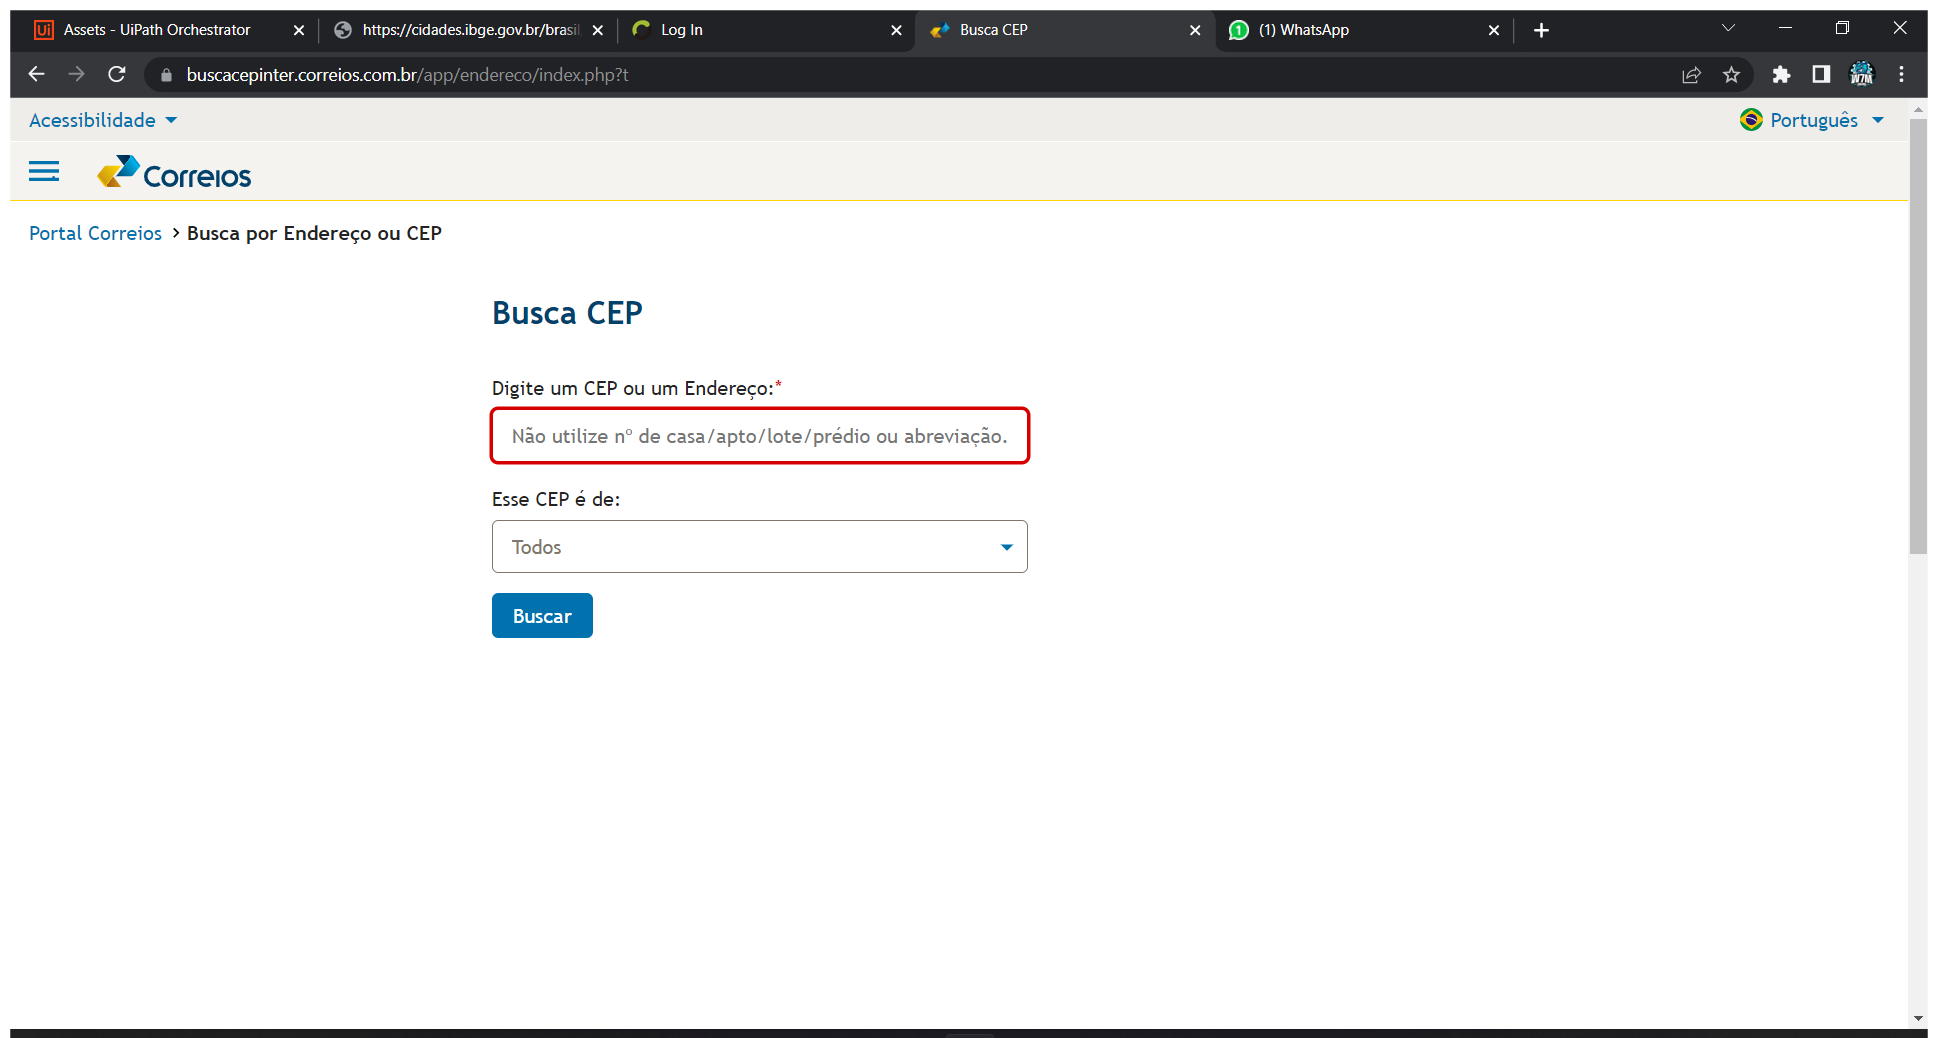
Task: Robotic Enterprise Framework
Workflow: sq_Search_Estado

Step 1 [then]: Use Browser Chrome: Busca CEP in window 'Busca CEP' (chrome.exe)

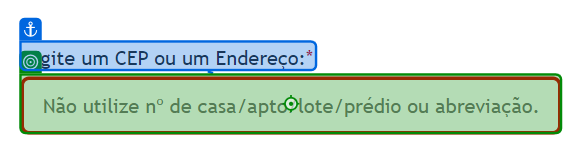
Step 2 [then]: type "MG" into 'Digite um'

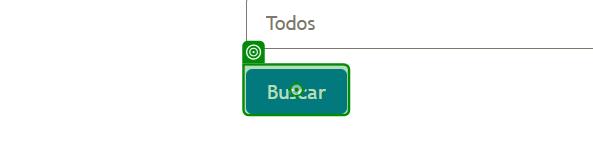
Step 3: click on 'Buscar'

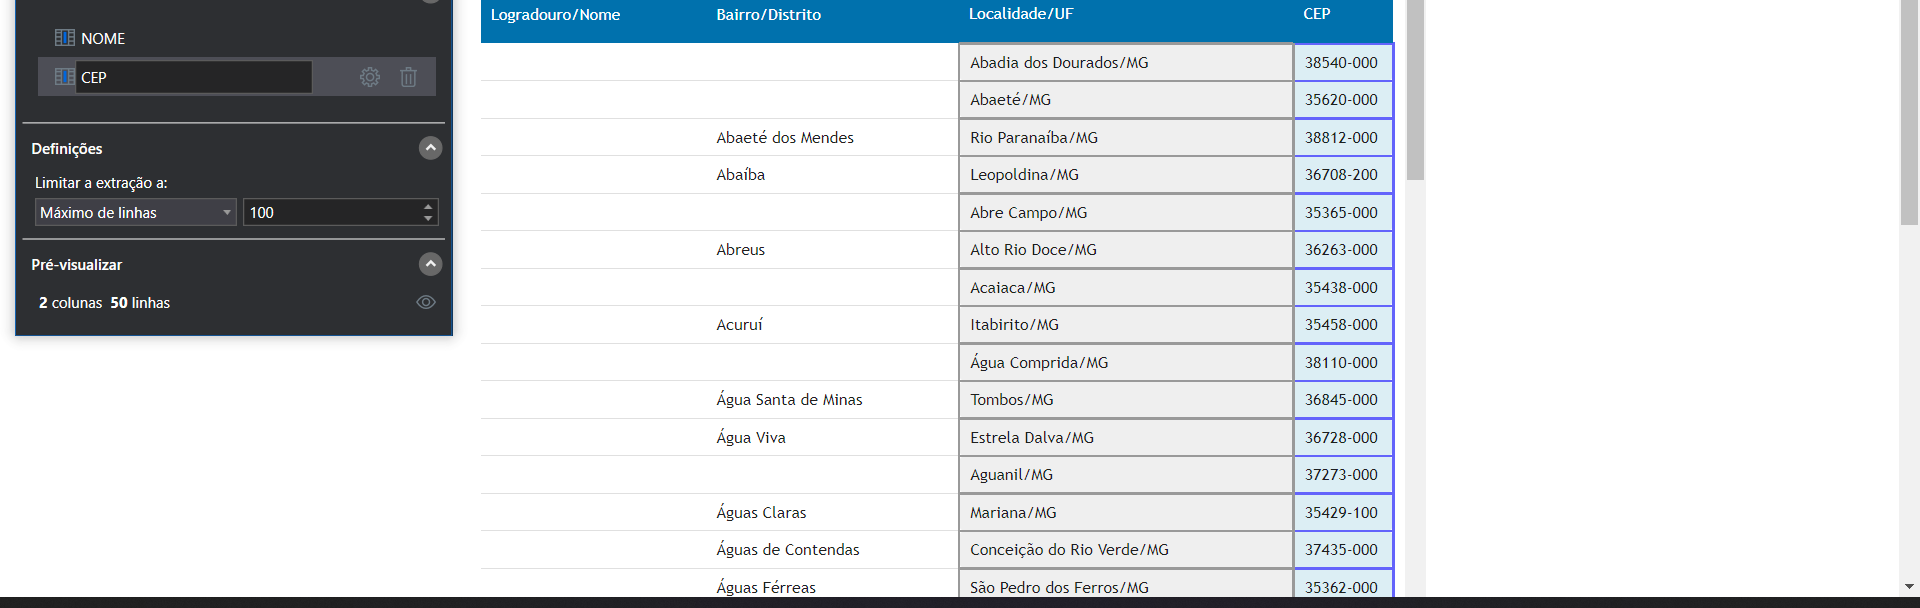
Step 4: get-text